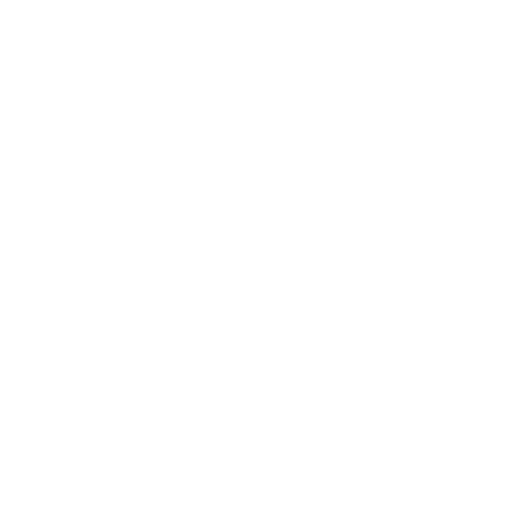
t = 0.00 s
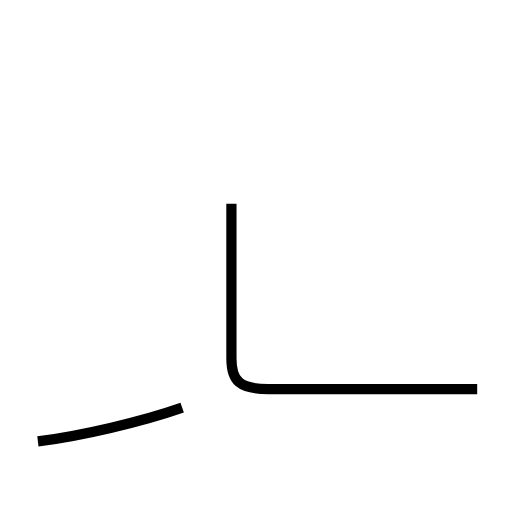
t = 1.67 s
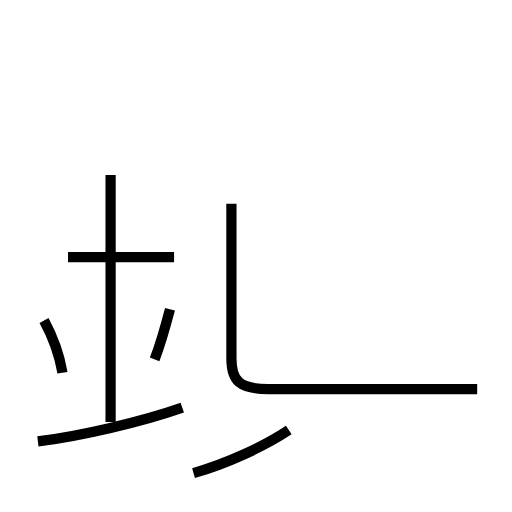
t = 3.32 s
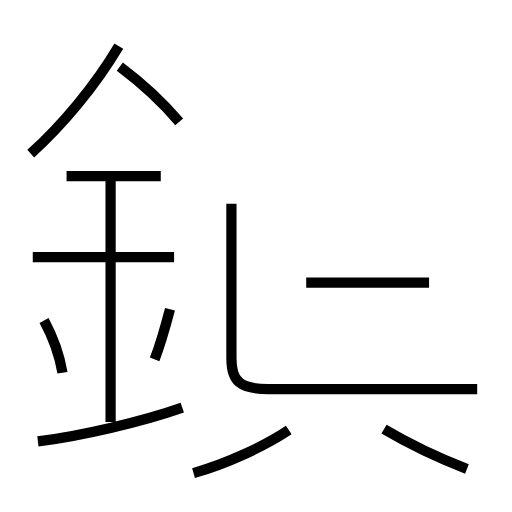
t = 4.98 s
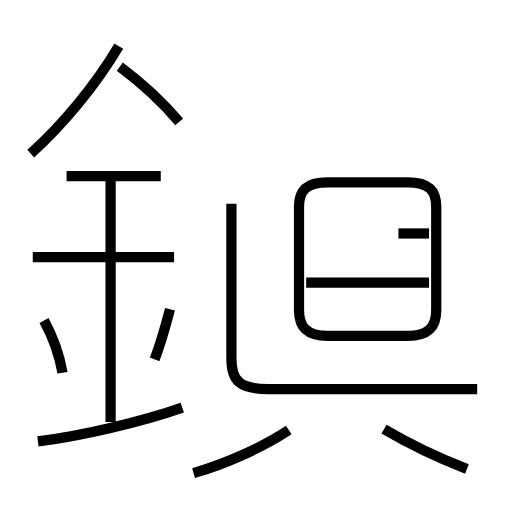
t = 6.66 s
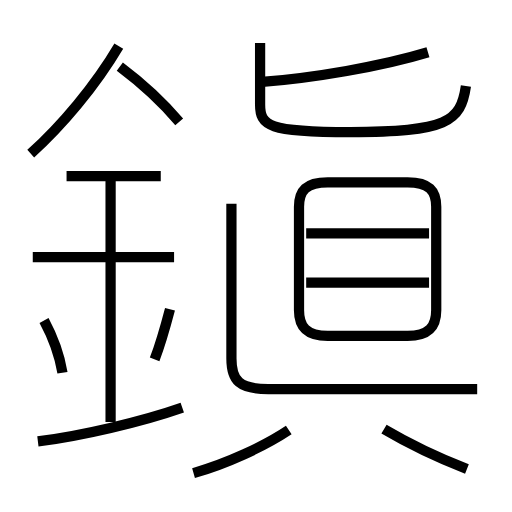
t = 8.32 s

The animated SVG that drew these frames (rendered in a browser with its animation timeline set to each time). Animation: 16 SMIL elements (animate=16); one cycle of 8.32 s.

<?xml version='1.0' encoding='utf-8'?>
<svg viewBox="0.0 -6.0 50.0 50.0" version="1.1" xmlns="http://www.w3.org/2000/svg"><rect x="-1000" y="-1000" width="2000" height="2000" stroke="white" fill="white" /><g style="fill:none;stroke:#000000;stroke-width:1"><path d="M 46.6 -6.0 L 26.2 -6.0 C 23.4 -6.0 22.6 -6.8 22.6 -9.0 L 22.6 -24.1 " transform="translate(0.0 38.0)" stroke-dasharray="41.00952761154956" stroke-dashoffset="41.00952761154956"><animate attributeName="stroke-dashoffset" from="41.00952761154956" to="0" dur="1.2302858283464866s" begin="0s" fill="freeze" /></path><path d="M 3.7 -0.9 C 7.8 -1.4 13.8 -2.8 17.8 -4.2 " transform="translate(0.0 38.0)" stroke-dasharray="14.503219400636878" stroke-dashoffset="14.503219400636878"><animate attributeName="stroke-dashoffset" from="14.503219400636878" to="0" dur="0.43509658201910634s" begin="1.2302858283464866s" fill="freeze" /></path><path d="M 6.1 -7.6 C 5.8 -9.4 5.0 -11.4 4.3 -12.7 " transform="translate(0.0 38.0)" stroke-dasharray="5.429766291300592" stroke-dashoffset="5.429766291300592"><animate attributeName="stroke-dashoffset" from="5.429766291300592" to="0" dur="0.16289298873901778s" begin="1.665382410365593s" fill="freeze" /></path><path d="M 18.9 2.2 C 22.1 1.3 25.8 -0.4 28.2 -2.0 " transform="translate(0.0 38.0)" stroke-dasharray="10.24019622283722" stroke-dashoffset="10.24019622283722"><animate attributeName="stroke-dashoffset" from="10.24019622283722" to="0" dur="0.30720588668511656s" begin="1.8282753991046108s" fill="freeze" /></path><path d="M 10.8 -2.8 L 10.8 -26.9 " transform="translate(0.0 38.0)" stroke-dasharray="24.099999999999998" stroke-dashoffset="24.099999999999998"><animate attributeName="stroke-dashoffset" from="24.099999999999998" to="0" dur="0.7229999999999999s" begin="2.1354812857897274s" fill="freeze" /></path><path d="M 15.1 -8.9 C 15.6 -10.2 16.1 -11.9 16.6 -13.8 " transform="translate(0.0 38.0)" stroke-dasharray="5.126817244088943" stroke-dashoffset="5.126817244088943"><animate attributeName="stroke-dashoffset" from="5.126817244088943" to="0" dur="0.15380451732266828s" begin="2.8584812857897273s" fill="freeze" /></path><path d="M 17.0 -18.9 L 3.2 -18.9 " transform="translate(0.0 38.0)" stroke-dasharray="13.8" stroke-dashoffset="13.8"><animate attributeName="stroke-dashoffset" from="13.8" to="0" dur="0.414s" begin="3.0122858031123956s" fill="freeze" /></path><path d="M 15.7 -26.8 L 6.5 -26.8 " transform="translate(0.0 38.0)" stroke-dasharray="9.2" stroke-dashoffset="9.2"><animate attributeName="stroke-dashoffset" from="9.2" to="0" dur="0.27599999999999997s" begin="3.4262858031123957s" fill="freeze" /></path><path d="M 3.0 -29.0 C 6.0 -31.7 9.3 -35.6 11.6 -39.5 " transform="translate(0.0 38.0)" stroke-dasharray="13.6204047567325" stroke-dashoffset="13.6204047567325"><animate attributeName="stroke-dashoffset" from="13.6204047567325" to="0" dur="0.408612142701975s" begin="3.7022858031123955s" fill="freeze" /></path><path d="M 45.6 1.8 C 42.8 0.7 39.7 -0.8 37.5 -2.1 " transform="translate(0.0 38.0)" stroke-dasharray="8.998361679779087" stroke-dashoffset="8.998361679779087"><animate attributeName="stroke-dashoffset" from="8.998361679779087" to="0" dur="0.26995085039337263s" begin="4.11089794581437s" fill="freeze" /></path><path d="M 17.5 -32.1 C 15.9 -34.0 13.7 -36.0 11.7 -37.5 " transform="translate(0.0 38.0)" stroke-dasharray="7.940177731405375" stroke-dashoffset="7.940177731405375"><animate attributeName="stroke-dashoffset" from="7.940177731405375" to="0" dur="0.23820533194216123s" begin="4.380848796207743s" fill="freeze" /></path><path d="M 41.9 -16.4 L 29.9 -16.4 " transform="translate(0.0 38.0)" stroke-dasharray="12.0" stroke-dashoffset="12.0"><animate attributeName="stroke-dashoffset" from="12.0" to="0" dur="0.36s" begin="4.619054128149904s" fill="freeze" /></path><path d="M 32.0 -11.2 L 39.8 -11.2 C 41.9 -11.2 42.6 -12.1 42.6 -13.7 L 42.6 -23.8 C 42.6 -25.4 41.9 -26.2 39.8 -26.2 L 32.0 -26.2 C 29.9 -26.2 29.2 -25.4 29.2 -23.8 L 29.2 -13.7 C 29.2 -12.1 29.9 -11.2 32.0 -11.2 Z " transform="translate(0.0 38.0)" stroke-dasharray="53.04115601479976" stroke-dashoffset="53.04115601479976"><animate attributeName="stroke-dashoffset" from="53.04115601479976" to="0" dur="1.5912346804439927s" begin="4.979054128149905s" fill="freeze" /></path><path d="M 41.9 -21.2 L 29.9 -21.2 " transform="translate(0.0 38.0)" stroke-dasharray="12.0" stroke-dashoffset="12.0"><animate attributeName="stroke-dashoffset" from="12.0" to="0" dur="0.36s" begin="6.570288808593897s" fill="freeze" /></path><path d="M 25.4 -39.8 L 25.4 -33.8 C 25.4 -31.7 26.2 -31.1 34.2 -31.1 C 43.6 -31.1 45.0 -32.1 45.5 -35.6 " transform="translate(0.0 38.0)" stroke-dasharray="29.81442695462578" stroke-dashoffset="29.81442695462578"><animate attributeName="stroke-dashoffset" from="29.81442695462578" to="0" dur="0.8944328086387734s" begin="6.930288808593898s" fill="freeze" /></path><path d="M 25.6 -36.0 C 30.6 -36.4 37.2 -37.5 41.8 -38.9" transform="translate(0.0 38.0)" stroke-dasharray="16.48418345613801" stroke-dashoffset="16.48418345613801"><animate attributeName="stroke-dashoffset" from="16.48418345613801" to="0" dur="0.4945255036841403s" begin="7.824721617232671s" fill="freeze" /></path></g></svg>
